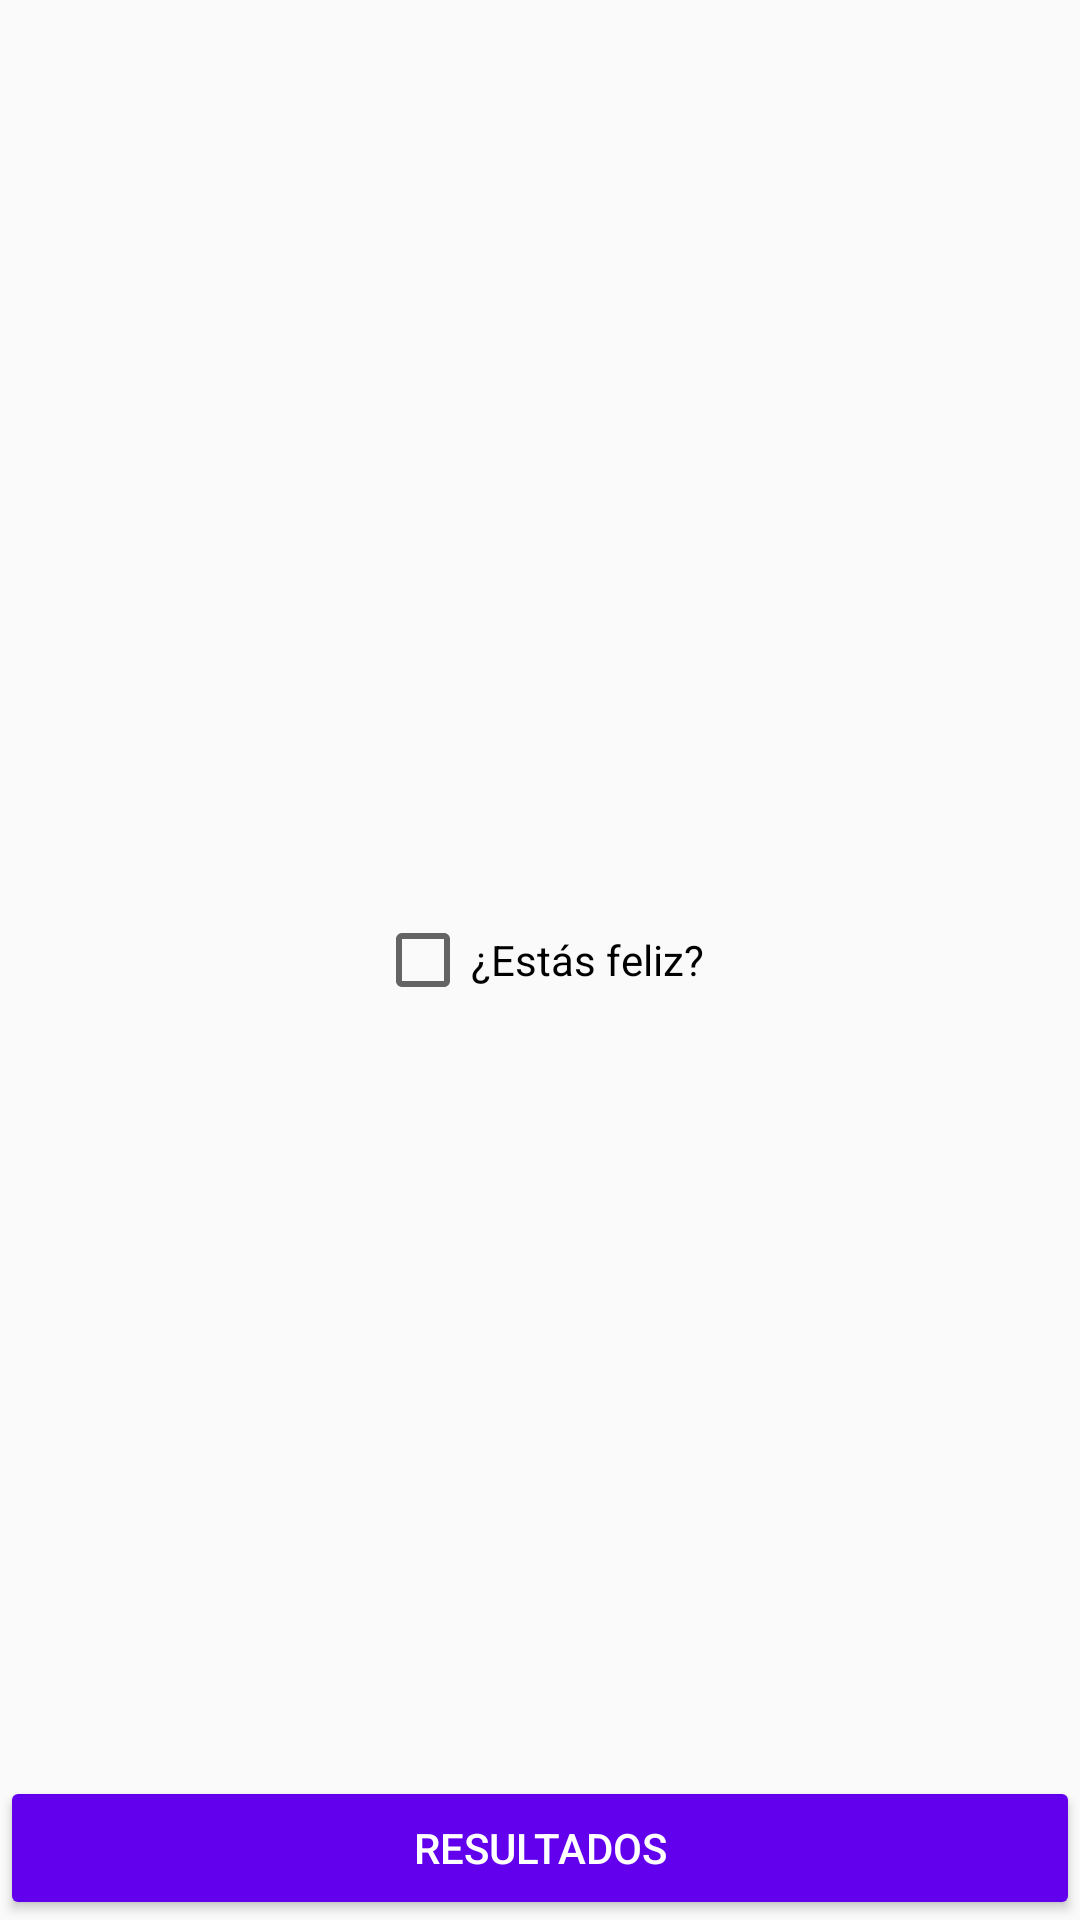

Produce the Android XML layout that renders to this screen, including the resource entries it uses.
<!-- AndroidManifest.xml: application theme AppTheme -->
<!-- res/layout/fragment_lucky.xml -->
<RelativeLayout xmlns:android="http://schemas.android.com/apk/res/android"
    xmlns:tools="http://schemas.android.com/tools"
    android:layout_width="match_parent"
    android:layout_height="match_parent"
    tools:context=".views.LuckyFragment">
    <CheckBox
        android:layout_width="wrap_content"
        android:layout_height="wrap_content"
        android:id="@+id/cb_happy"
        android:layout_centerInParent="true"
        android:text="¿Estás feliz?"
        />
    <CheckBox
        android:id="@+id/cb_mood"
        android:layout_width="wrap_content"
        android:layout_height="wrap_content"
        android:layout_below="@+id/cb_happy"
        android:button="@drawable/cb_lucky"
        android:enabled="false"
        android:layout_centerHorizontal="true">
    </CheckBox>
    <include layout="@layout/send_button"></include>
</RelativeLayout>
<!-- res/layout/send_button.xml (included above) -->
<?xml version="1.0" encoding="utf-8"?>
<Button xmlns:android="http://schemas.android.com/apk/res/android"
    android:layout_width="match_parent" android:layout_height="wrap_content"
    android:padding="14dp"
    android:text="RESULTADOS"
    android:theme="@style/PrimaryButton"
    android:layout_alignParentBottom="true"
    android:textColor="@android:color/white"
    android:id="@+id/sendBtn"
    >
</Button>
<!-- resources referenced by this layout -->
<resources>
  <!-- drawable cb_lucky (drawable) -->
  <?xml version="1.0" encoding="utf-8"?>
  <selector xmlns:android="http://schemas.android.com/apk/res/android">
      <item android:state_checked="true" android:drawable="@mipmap/ic_sentiment_satisfied_black_24dp"></item>
      <item android:state_checked="false" android:drawable="@mipmap/ic_sentiment_dissatisfied_black_24dp"></item>
  </selector>
  <style name="PrimaryButton" parent="AppTheme">
          <item name="colorButtonNormal">@color/colorPrimary</item>
      </style>
  <style name="AppTheme" parent="Theme.AppCompat.Light.DarkActionBar">
          
          <item name="colorPrimary">@color/colorPrimary</item>
          <item name="colorPrimaryDark">@color/colorPrimaryDark</item>
          <item name="colorAccent">@color/colorAccent</item>
      </style>
  <!-- not gathered from this repository: default colours our renderer supplied (Android Studio template values) -->
  <color name="colorPrimary">#FF6200EE</color>
  <color name="colorPrimaryDark">#FF3700B3</color>
  <color name="colorAccent">#FF03DAC5</color>
</resources>
